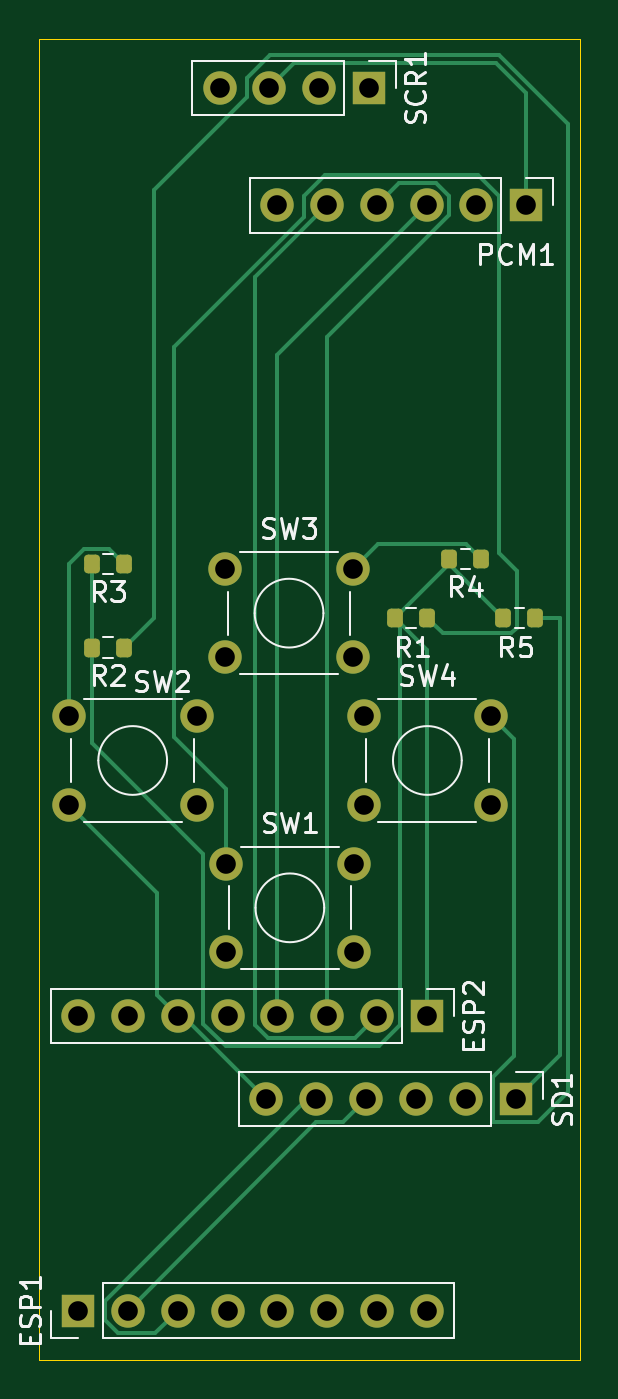
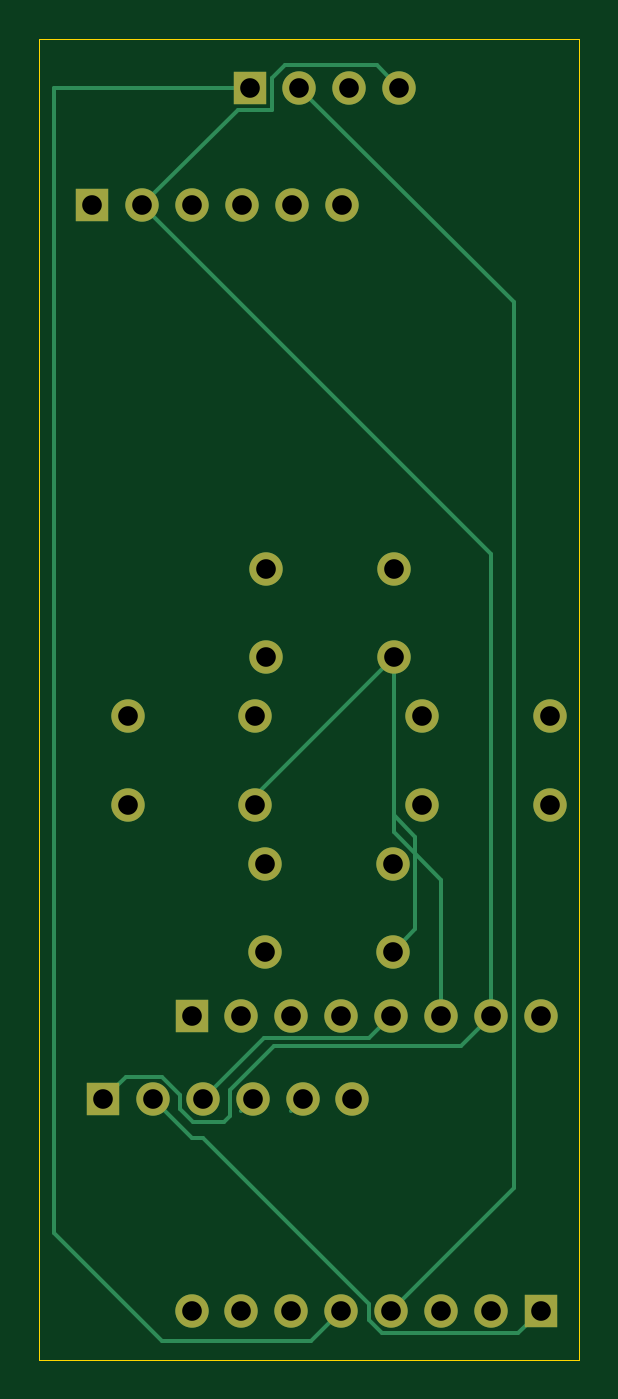
Circuit board: 11 layer files. Board 27.5 x 67.2 mm.
- bottom_copper: wavplayer-1_2-B_Cu.gbr (6304 bytes)
- bottom_mask: wavplayer-1_2-B_Mask.gbr (1948 bytes)
- paste: wavplayer-1_2-B_Paste.gbr (458 bytes)
- bottom_silk: wavplayer-1_2-B_Silkscreen.gbr (459 bytes)
- outline: wavplayer-1_2-Edge_Cuts.gbr (615 bytes)
- top_copper: wavplayer-1_2-F_Cu.gbr (9450 bytes)
- top_mask: wavplayer-1_2-F_Mask.gbr (2958 bytes)
- paste: wavplayer-1_2-F_Paste.gbr (1448 bytes)
- top_silk: wavplayer-1_2-F_Silkscreen.gbr (25582 bytes)
- drill: wavplayer-1_2-NPTH.drl (264 bytes)
- drill: wavplayer-1_2-PTH.drl (1014 bytes)

=== bottom_copper: wavplayer-1_2-B_Cu.gbr (6304 bytes, source omitted) ===
=== bottom_mask: wavplayer-1_2-B_Mask.gbr ===
%TF.GenerationSoftware,KiCad,Pcbnew,10.0.5*%
%TF.CreationDate,2026-09-02T18:05:52-04:00*%
%TF.ProjectId,wavplayer-1_2,77617670-6c61-4796-9572-2d315f322e6b,rev?*%
%TF.SameCoordinates,Original*%
%TF.FileFunction,Soldermask,Bot*%
%TF.FilePolarity,Negative*%
%FSLAX46Y46*%
G04 Gerber Fmt 4.6, Leading zero omitted, Abs format (unit mm)*
G04 Created by KiCad (PCBNEW 10.0.5) date 2026-09-02 18:05:52*
%MOMM*%
%LPD*%
G01*
G04 APERTURE LIST*
%ADD10C,1.700000*%
%ADD11R,1.700000X1.700000*%
G04 APERTURE END LIST*
D10*
%TO.C,SW3*%
X133460000Y-78500000D03*
X139960000Y-78500000D03*
X133460000Y-83000000D03*
X139960000Y-83000000D03*
%TD*%
D11*
%TO.C,ESP2*%
X143740000Y-101250000D03*
D10*
X141200000Y-101250000D03*
X138660000Y-101250000D03*
X136120000Y-101250000D03*
X133580000Y-101250000D03*
X131040000Y-101250000D03*
X128500000Y-101250000D03*
X125960000Y-101250000D03*
%TD*%
%TO.C,SW2*%
X125500000Y-86000000D03*
X132000000Y-86000000D03*
X125500000Y-90500000D03*
X132000000Y-90500000D03*
%TD*%
D11*
%TO.C,SCR1*%
X140790000Y-54000000D03*
D10*
X138250000Y-54000000D03*
X135710000Y-54000000D03*
X133170000Y-54000000D03*
%TD*%
%TO.C,SW4*%
X140500000Y-86000000D03*
X147000000Y-86000000D03*
X140500000Y-90500000D03*
X147000000Y-90500000D03*
%TD*%
D11*
%TO.C,SD1*%
X148250000Y-105500000D03*
D10*
X145710000Y-105500000D03*
X143170000Y-105500000D03*
X140630000Y-105500000D03*
X138090000Y-105500000D03*
X135550000Y-105500000D03*
%TD*%
D11*
%TO.C,PCM1*%
X148790000Y-60000000D03*
D10*
X146250000Y-60000000D03*
X143710000Y-60000000D03*
X141170000Y-60000000D03*
X138630000Y-60000000D03*
X136090000Y-60000000D03*
%TD*%
%TO.C,SW1*%
X133500000Y-93500000D03*
X140000000Y-93500000D03*
X133500000Y-98000000D03*
X140000000Y-98000000D03*
%TD*%
%TO.C,ESP1*%
X143740000Y-116250000D03*
X141200000Y-116250000D03*
X138660000Y-116250000D03*
X136120000Y-116250000D03*
X133580000Y-116250000D03*
X131040000Y-116250000D03*
X128500000Y-116250000D03*
D11*
X125960000Y-116250000D03*
%TD*%
M02*

=== paste: wavplayer-1_2-B_Paste.gbr ===
%TF.GenerationSoftware,KiCad,Pcbnew,10.0.5*%
%TF.CreationDate,2026-09-02T18:05:52-04:00*%
%TF.ProjectId,wavplayer-1_2,77617670-6c61-4796-9572-2d315f322e6b,rev?*%
%TF.SameCoordinates,Original*%
%TF.FileFunction,Paste,Bot*%
%TF.FilePolarity,Positive*%
%FSLAX46Y46*%
G04 Gerber Fmt 4.6, Leading zero omitted, Abs format (unit mm)*
G04 Created by KiCad (PCBNEW 10.0.5) date 2026-09-02 18:05:52*
%MOMM*%
%LPD*%
G01*
G04 APERTURE LIST*
G04 APERTURE END LIST*
M02*

=== bottom_silk: wavplayer-1_2-B_Silkscreen.gbr ===
%TF.GenerationSoftware,KiCad,Pcbnew,10.0.5*%
%TF.CreationDate,2026-09-02T18:05:52-04:00*%
%TF.ProjectId,wavplayer-1_2,77617670-6c61-4796-9572-2d315f322e6b,rev?*%
%TF.SameCoordinates,Original*%
%TF.FileFunction,Legend,Bot*%
%TF.FilePolarity,Positive*%
%FSLAX46Y46*%
G04 Gerber Fmt 4.6, Leading zero omitted, Abs format (unit mm)*
G04 Created by KiCad (PCBNEW 10.0.5) date 2026-09-02 18:05:52*
%MOMM*%
%LPD*%
G01*
G04 APERTURE LIST*
G04 APERTURE END LIST*
M02*

=== outline: wavplayer-1_2-Edge_Cuts.gbr ===
%TF.GenerationSoftware,KiCad,Pcbnew,10.0.5*%
%TF.CreationDate,2026-09-02T18:05:52-04:00*%
%TF.ProjectId,wavplayer-1_2,77617670-6c61-4796-9572-2d315f322e6b,rev?*%
%TF.SameCoordinates,Original*%
%TF.FileFunction,Profile,NP*%
%FSLAX46Y46*%
G04 Gerber Fmt 4.6, Leading zero omitted, Abs format (unit mm)*
G04 Created by KiCad (PCBNEW 10.0.5) date 2026-09-02 18:05:52*
%MOMM*%
%LPD*%
G01*
G04 APERTURE LIST*
%TA.AperFunction,Profile*%
%ADD10C,0.050000*%
%TD*%
G04 APERTURE END LIST*
D10*
X124000000Y-51500000D02*
X151499999Y-51500000D01*
X151499999Y-118750000D01*
X124000000Y-118750000D01*
X124000000Y-51500000D01*
M02*

=== top_copper: wavplayer-1_2-F_Cu.gbr (9450 bytes, source omitted) ===
=== top_mask: wavplayer-1_2-F_Mask.gbr (2958 bytes, source withheld) ===
=== paste: wavplayer-1_2-F_Paste.gbr (1448 bytes, source withheld) ===
=== top_silk: wavplayer-1_2-F_Silkscreen.gbr (25582 bytes, source omitted) ===
=== drill: wavplayer-1_2-NPTH.drl ===
M48
; DRILL file KiCad 10.0.5 date 2026-09-02T18:05:49
; FORMAT={-:-/ absolute / metric / decimal}
; #@! TF.CreationDate,2026-09-02T18:05:49-04:00
; #@! TF.GenerationSoftware,Kicad,Pcbnew,10.0.5
; #@! TF.FileFunction,NonPlated,1,2,NPTH
FMAT,2
METRIC
%
G90
G05
M30

=== drill: wavplayer-1_2-PTH.drl ===
M48
; DRILL file KiCad 10.0.5 date 2026-09-02T18:05:49
; FORMAT={-:-/ absolute / metric / decimal}
; #@! TF.CreationDate,2026-09-02T18:05:49-04:00
; #@! TF.GenerationSoftware,Kicad,Pcbnew,10.0.5
; #@! TF.FileFunction,Plated,1,2,PTH
FMAT,2
METRIC
; #@! TA.AperFunction,Plated,PTH,ComponentDrill
T1C1.000
%
G90
G05
T1
X125.5Y-86.0
X125.5Y-90.5
X125.96Y-101.25
X125.96Y-116.25
X128.5Y-101.25
X128.5Y-116.25
X131.04Y-101.25
X131.04Y-116.25
X132.0Y-86.0
X132.0Y-90.5
X133.17Y-54.0
X133.46Y-78.5
X133.46Y-83.0
X133.5Y-93.5
X133.5Y-98.0
X133.58Y-101.25
X133.58Y-116.25
X135.55Y-105.5
X135.71Y-54.0
X136.09Y-60.0
X136.12Y-101.25
X136.12Y-116.25
X138.09Y-105.5
X138.25Y-54.0
X138.63Y-60.0
X138.66Y-101.25
X138.66Y-116.25
X139.96Y-78.5
X139.96Y-83.0
X140.0Y-93.5
X140.0Y-98.0
X140.5Y-86.0
X140.5Y-90.5
X140.63Y-105.5
X140.79Y-54.0
X141.17Y-60.0
X141.2Y-101.25
X141.2Y-116.25
X143.17Y-105.5
X143.71Y-60.0
X143.74Y-101.25
X143.74Y-116.25
X145.71Y-105.5
X146.25Y-60.0
X147.0Y-86.0
X147.0Y-90.5
X148.25Y-105.5
X148.79Y-60.0
M30
